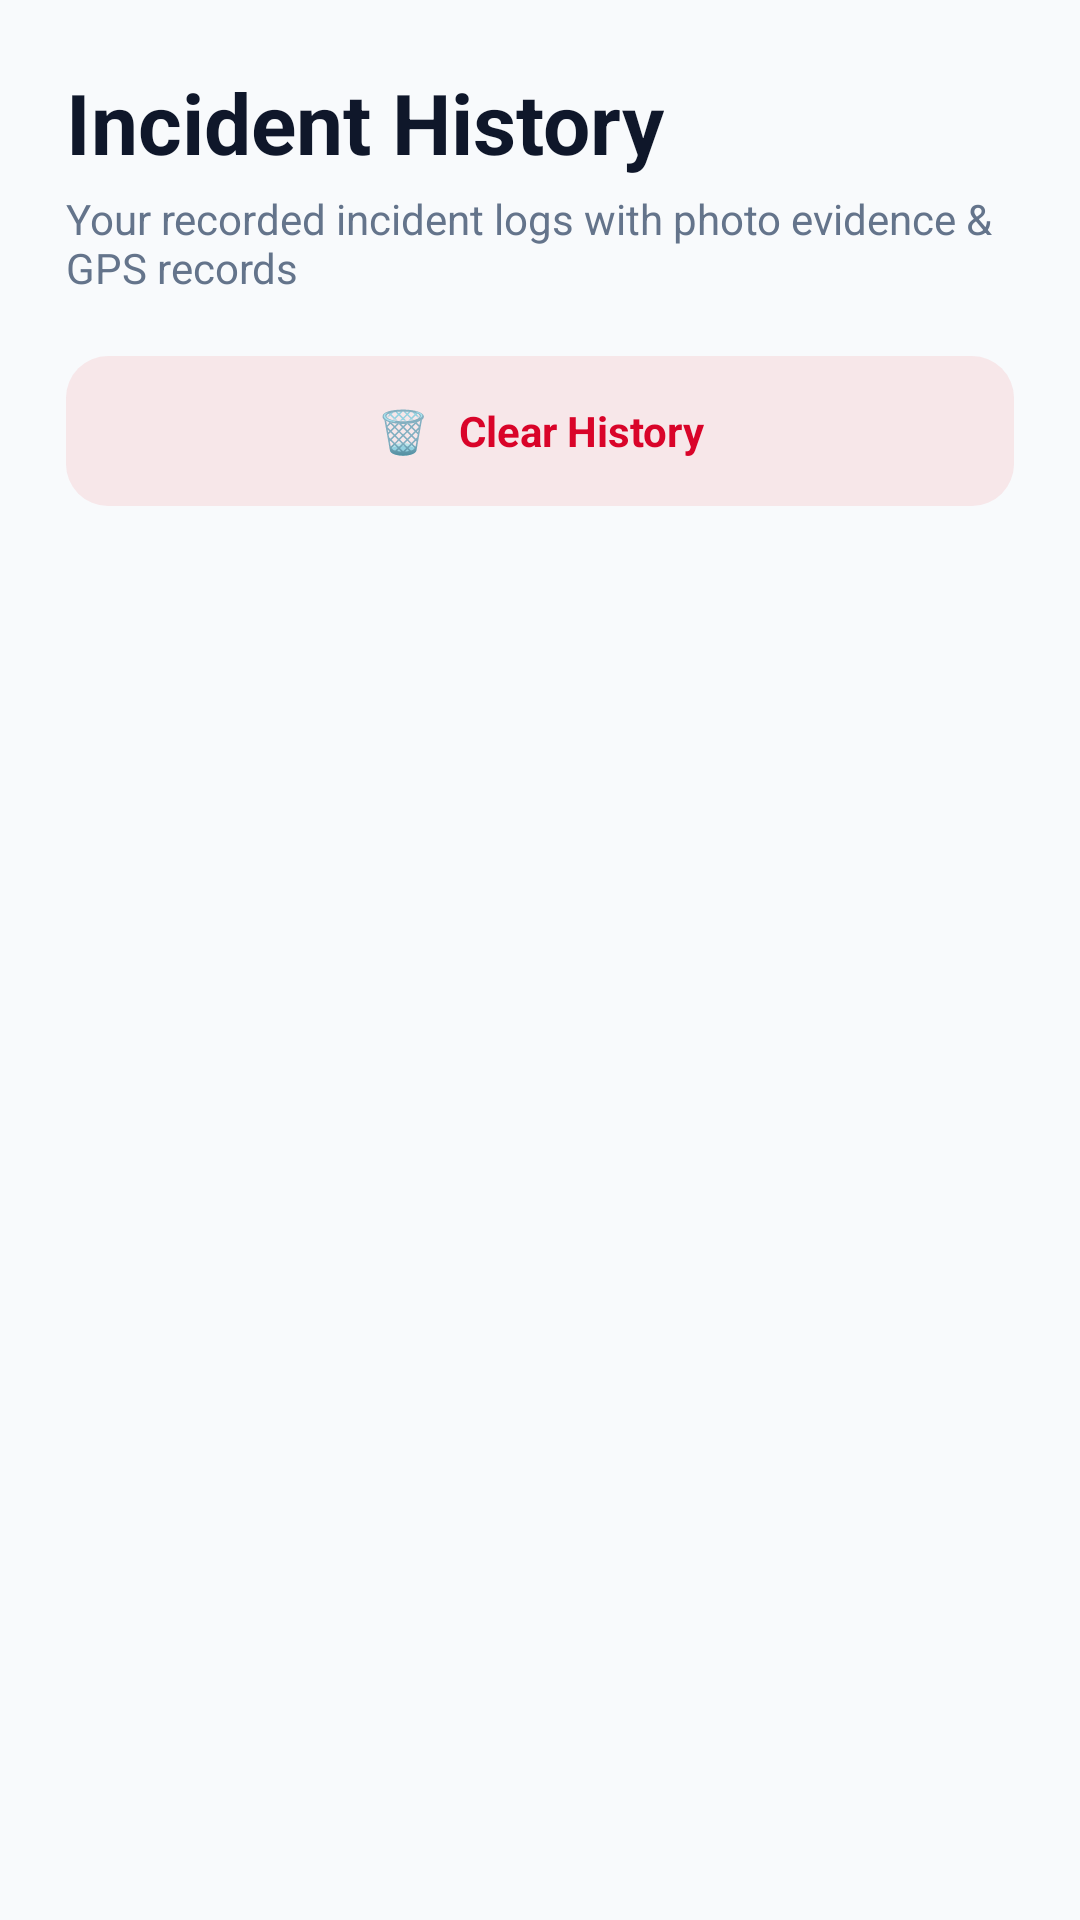

Layout XML and referenced resources for this Android screen:
<!-- AndroidManifest.xml: application theme Theme.SafeZone -->
<!-- res/layout/activity_incident_history.xml -->
<?xml version="1.0" encoding="utf-8"?>
<ScrollView xmlns:android="http://schemas.android.com/apk/res/android"
    android:layout_width="match_parent"
    android:layout_height="match_parent"
    android:background="?attr/appBgColor"
    android:fitsSystemWindows="true">

    <LinearLayout
        android:layout_width="match_parent"
        android:layout_height="wrap_content"
        android:orientation="vertical"
        android:padding="22dp">

        <TextView
            android:layout_width="wrap_content"
            android:layout_height="wrap_content"
            android:text="Incident History"
            android:textColor="?attr/textPrimaryColor"
            android:textSize="28sp"
            android:textStyle="bold" />

        <TextView
            android:layout_width="wrap_content"
            android:layout_height="wrap_content"
            android:layout_marginTop="4dp"
            android:text="Your recorded incident logs with photo evidence &amp; GPS records"
            android:textColor="?attr/textSecondaryColor"
            android:textSize="14sp" />

        <TextView
            android:id="@+id/btnClearHistory"
            android:layout_width="match_parent"
            android:layout_height="50dp"
            android:layout_marginTop="20dp"
            android:background="@drawable/bg_icon_box_red"
            android:clickable="true"
            android:focusable="true"
            android:gravity="center"
            android:text="🗑️   Clear History"
            android:textColor="@color/emergency_red"
            android:textSize="14sp"
            android:textStyle="bold" />

        <LinearLayout
            android:id="@+id/historyContainer"
            android:layout_width="match_parent"
            android:layout_height="wrap_content"
            android:layout_marginTop="20dp"
            android:orientation="vertical" />

    </LinearLayout>

</ScrollView>
<!-- resources referenced by this layout -->
<resources>
  <color name="emergency_red">#D90429</color>
  <!-- drawable bg_icon_box_red (drawable) -->
  <?xml version="1.0" encoding="utf-8"?>
  <shape xmlns:android="http://schemas.android.com/apk/res/android"
      android:shape="rectangle">
      <solid android:color="#1AE63946" />
      <corners android:radius="14dp" />
  </shape>
  <style name="Theme.SafeZone" parent="Theme.MaterialComponents.DayNight.NoActionBar">
          <item name="android:fontFamily">sans-serif</item>
          <item name="android:windowLightStatusBar">true</item>
          <item name="android:statusBarColor">@color/app_bg_light</item>
          <item name="android:navigationBarColor">@color/app_bg_light</item>
  
          
          <item name="appBgColor">@color/app_bg_light</item>
          <item name="cardSurfaceColor">@color/card_surface_light</item>
          <item name="cardStrokeColor">@color/card_stroke_light</item>
          <item name="textPrimaryColor">@color/text_primary_light</item>
          <item name="textSecondaryColor">@color/text_secondary_light</item>
          <item name="statusPillBg">@color/status_pill_bg_light</item>
          <item name="statusPillText">@color/status_pill_text_light</item>
          <item name="statusPillStroke">@color/status_pill_stroke_light</item>
      </style>
  <color name="app_bg_light">#F8FAFC</color>
  <color name="card_surface_light">#FFFFFF</color>
  <color name="card_stroke_light">#E2E8F0</color>
  <color name="text_primary_light">#0F172A</color>
  <color name="text_secondary_light">#64748B</color>
  <color name="status_pill_bg_light">#ECFDF5</color>
  <color name="status_pill_text_light">#059669</color>
  <color name="status_pill_stroke_light">#A7F3D0</color>
</resources>
